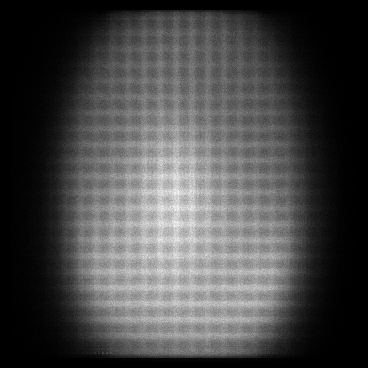

Data behind this chart, as committed beside it:
x, y, count
10, 37, 1
10, 51, 1
10, 55, 1
10, 59, 1
10, 62, 2
10, 65, 1
10, 66, 1
10, 67, 1
10, 68, 1
10, 70, 1
10, 71, 1
10, 74, 1
10, 77, 1
10, 84, 1
10, 85, 1
10, 92, 1
10, 94, 1
10, 95, 1
10, 97, 1
10, 100, 1
10, 101, 1
10, 103, 3
10, 104, 1
10, 105, 1
10, 106, 1
10, 107, 1
10, 109, 1
10, 112, 2
10, 115, 1
10, 117, 1
10, 118, 1
10, 119, 1
10, 121, 1
10, 124, 2
10, 125, 2
10, 126, 4
10, 127, 1
10, 128, 3
10, 129, 3
10, 130, 1
10, 131, 1
10, 132, 1
10, 133, 3
10, 134, 1
10, 137, 1
10, 139, 1
10, 140, 2
10, 142, 2
10, 143, 2
10, 144, 2
10, 145, 1
10, 146, 3
10, 148, 2
10, 149, 3
10, 151, 1
10, 152, 1
10, 153, 2
10, 154, 2
10, 156, 1
10, 157, 1
... 115,183 more rows
